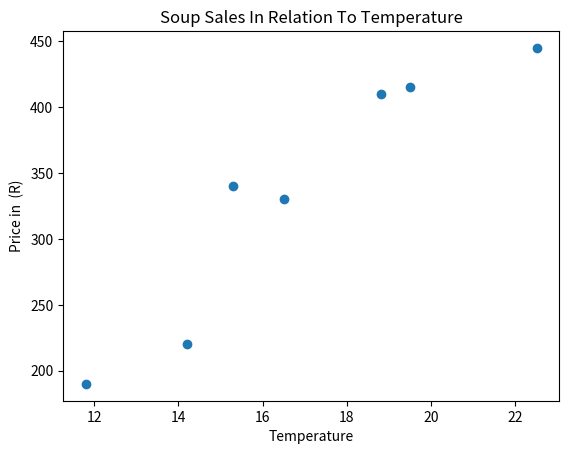

Python code for this plot:
import matplotlib.pyplot as plt
x=[14.2,16.5,11.8,15.3,18.8,22.5,19.5]
y=[220,330,190,340,410,445,415]

plt.scatter(x,y)
plt.xlabel("Temperature")
plt.ylabel("Price in  (R)")
plt.title("Soup Sales In Relation To Temperature")
plt.show()
